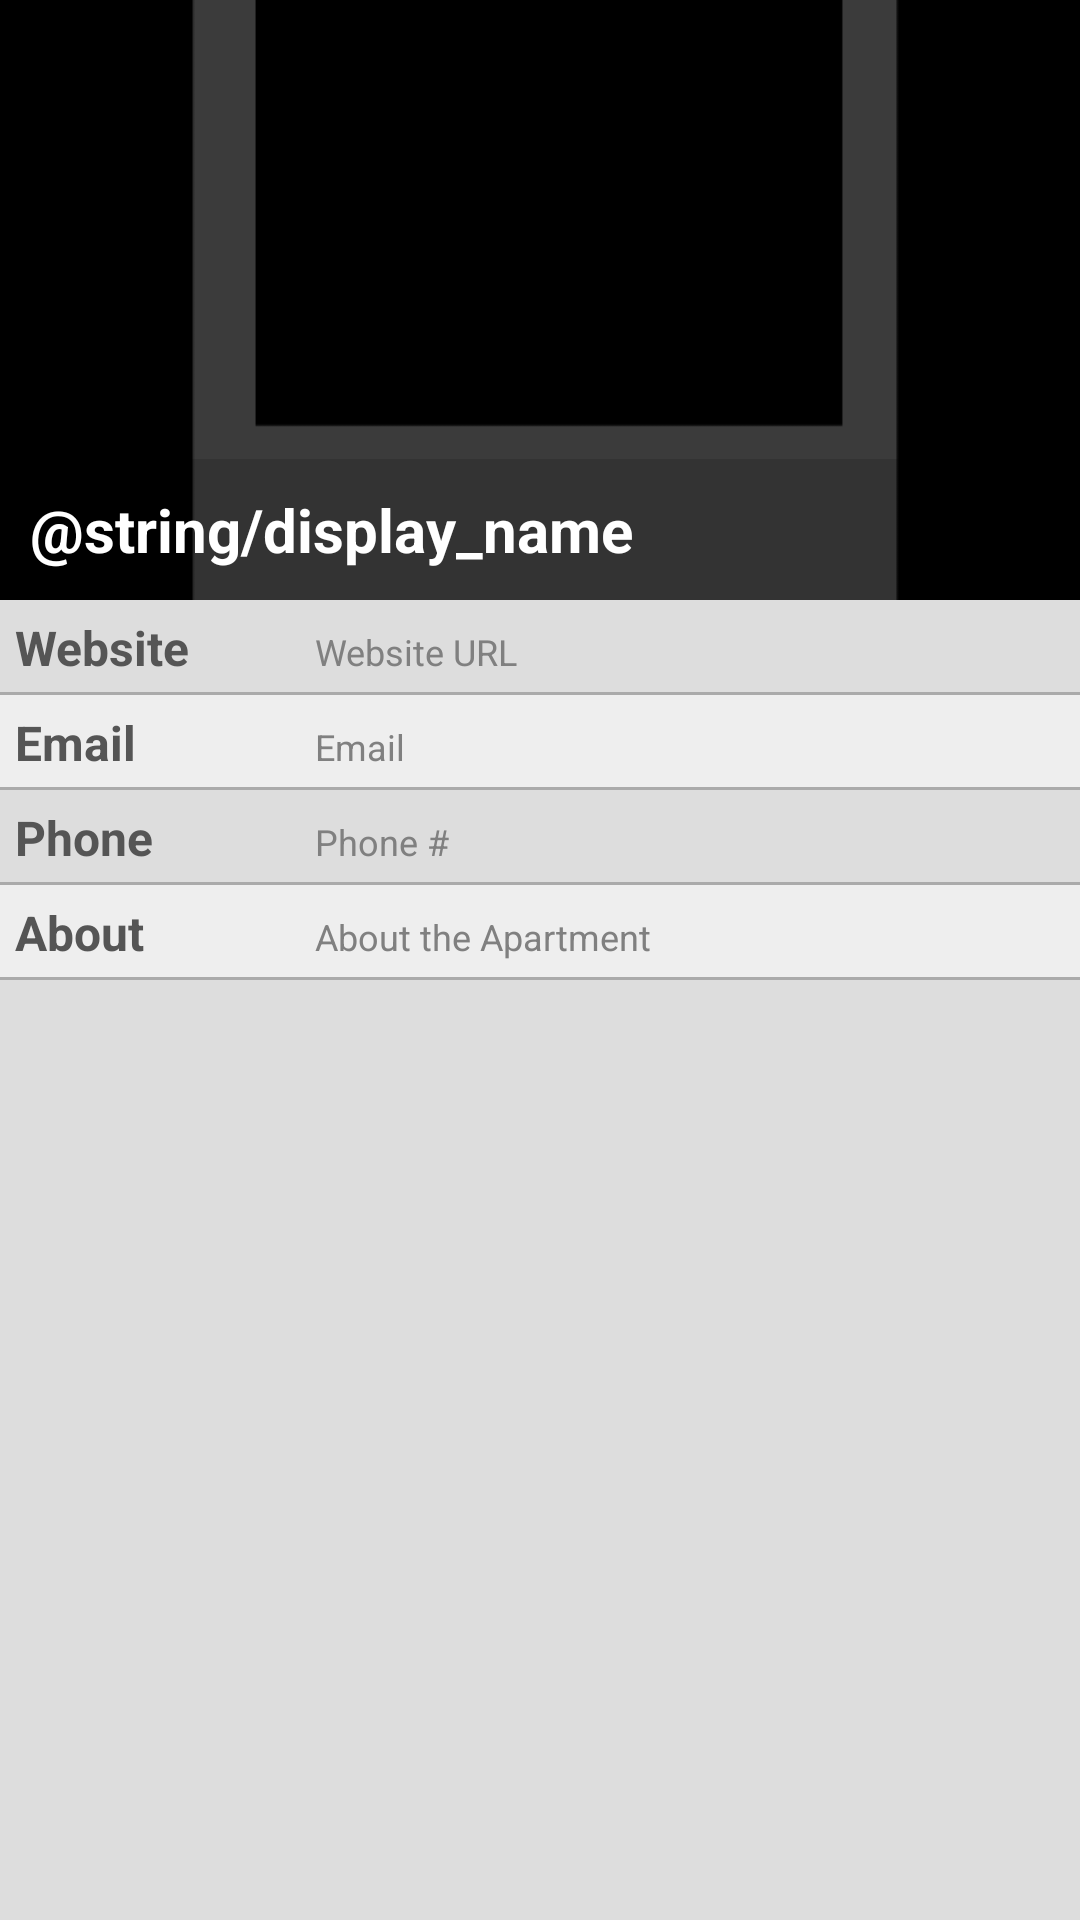

Produce the Android XML layout that renders to this screen, including the resource entries it uses.
<!-- AndroidManifest.xml: application theme AppTheme -->
<!-- res/layout/activity_apartment_profile.xml -->
<?xml version="1.0" encoding="utf-8"?>
<LinearLayout xmlns:android="http://schemas.android.com/apk/res/android"
    android:id="@+id/LinearLayout1"
    android:layout_width="match_parent"
    android:layout_height="match_parent"
    android:orientation="vertical" >
"

    <RelativeLayout
        android:layout_width="wrap_content"
        android:layout_height="200dp" >

        <ImageView
            android:id="@+id/imageView1"
            android:layout_width="match_parent"
            android:layout_height="wrap_content"
            android:scaleType="centerCrop"
            android:src="@drawable/img_placeholder" />

        <RelativeLayout
            android:layout_width="match_parent"
            android:layout_height="wrap_content"
            android:layout_alignParentBottom="true"
            android:layout_alignParentLeft="true"
            android:background="@color/seethru_black" >

            <TextView
                android:id="@+id/display_name"
                android:layout_width="match_parent"
                android:layout_height="wrap_content"
                android:inputType="textPersonName"
                android:paddingBottom="10dp"
                android:paddingLeft="10dp"
                android:paddingTop="10dp"
                android:text="@string/display_name"
                android:textColor="@color/white"
                android:textSize="20sp"
                android:textStyle="bold" />
        </RelativeLayout>
    </RelativeLayout>

    <ScrollView
        android:id="@+id/scrollView1"
        android:layout_width="match_parent"
        android:layout_height="match_parent"
        android:background="#DDD" >

        <TableLayout
            android:id="@+id/TableLayout1"
            android:layout_width="match_parent"
            android:layout_height="wrap_content" >

            <TableRow
                style="@style/profile_table_row_neg"
                android:layout_width="match_parent"
                android:layout_height="wrap_content" >

                <TextView
                    android:id="@+id/TextView01"
                    style="@style/profile_label"
                    android:layout_width="match_parent"
                    android:layout_height="wrap_content"
                    android:text="Website" />

                <TextView
                    android:id="@+id/profile_website"
                    style="@style/profile_info"
                    android:layout_width="match_parent"
                    android:layout_height="wrap_content"
                    android:autoLink="web"
                    android:hint="Website URL" />

            </TableRow>

            <TableRow
                style="@style/profile_table_row_pos"
                android:layout_width="match_parent"
                android:layout_height="wrap_content" >

                <TextView
                    android:id="@+id/pEmail"
                    style="@style/profile_label"
                    android:layout_width="match_parent"
                    android:layout_height="wrap_content"
                    android:text="Email" />

                <TextView
                    android:id="@+id/profile_email"
                    style="@style/profile_info"
                    android:layout_width="match_parent"
                    android:layout_height="wrap_content"
                    android:autoLink="email"
                    android:hint="Email"
                    />
            </TableRow>

            <TableRow
                style="@style/profile_table_row_neg"
                android:layout_width="match_parent"
                android:layout_height="wrap_content" >

                <TextView
                    android:id="@+id/pnumber"
                    style="@style/profile_label"
                    android:layout_width="match_parent"
                    android:layout_height="wrap_content"
                    android:text="Phone" />

                <TextView
                    android:id="@+id/profile_pnumber"
                    style="@style/profile_info"
                    android:layout_width="match_parent"
                    android:layout_height="wrap_content"
                    android:autoLink="phone"
                    android:hint="Phone #" />

            </TableRow>

            <TableRow
                style="@style/profile_table_row_pos"
                android:layout_width="match_parent"
                android:layout_height="wrap_content" >

                <TextView
                    android:id="@+id/about_me"
                    style="@style/profile_label"
                    android:layout_width="match_parent"
                    android:layout_height="wrap_content"
                    android:text="About" />

                <TextView
                    android:id="@+id/profile_about_me"
                    style="@style/profile_info"
                    android:layout_width="match_parent"
                    android:layout_height="wrap_content"
                    android:hint="About the Apartment"
                    />
            </TableRow>
        </TableLayout>
    </ScrollView>

</LinearLayout>
<!-- resources referenced by this layout -->
<resources>
  <color name="seethru_black">#22000000</color>
  <color name="white">#FFFFFFFF</color>
  <!-- drawable img_placeholder: png bitmap (drawable, 5145 bytes) -->
  <style name="profile_info">
          <item name="android:textSize">12sp</item>
          <item name="android:layout_weight">1</item>
          <item name="android:textColor">#FF666666</item>
          <item name="android:padding">5dp</item>
      </style>
  <style name="profile_label">
          <item name="android:textSize">16sp</item>
          <item name="android:textStyle">bold</item>
          <item name="android:textColor">#555</item>
          <item name="android:padding">5dp</item>
          <item name="android:width">100dp</item>
      </style>
  <style name="profile_table_row_neg">
          <item name="android:background">@drawable/profile_table_neg</item>
      </style>
  <style name="profile_table_row_pos">
          <item name="android:background">@drawable/profile_table_pos</item>
      </style>
  <style name="AppTheme" parent="AppBaseTheme">
          
      </style>
  <!-- drawable profile_table_neg (drawable) -->
  <?xml version="1.0" encoding="utf-8"?>
  <layer-list xmlns:android="http://schemas.android.com/apk/res/android">
  <item>
      <shape android:shape="rectangle">
          <solid android:color="#AAA" />
      </shape>
  </item>
  <item android:bottom="1dp">
      <shape android:shape="rectangle">
          <solid android:color="#DDD" />
      </shape>
  </item>
  </layer-list>
  <!-- drawable profile_table_pos (drawable) -->
  <?xml version="1.0" encoding="utf-8"?>
  <layer-list xmlns:android="http://schemas.android.com/apk/res/android">
  <item>
      <shape android:shape="rectangle">
          <solid android:color="#AAA" />
      </shape>
  </item>
  <item android:bottom="1dp">
      <shape android:shape="rectangle">
          <solid android:color="#EEE" />
      </shape>
  </item>
  </layer-list>
  <style name="AppBaseTheme" parent="android:Theme">
          
      </style>
</resources>
